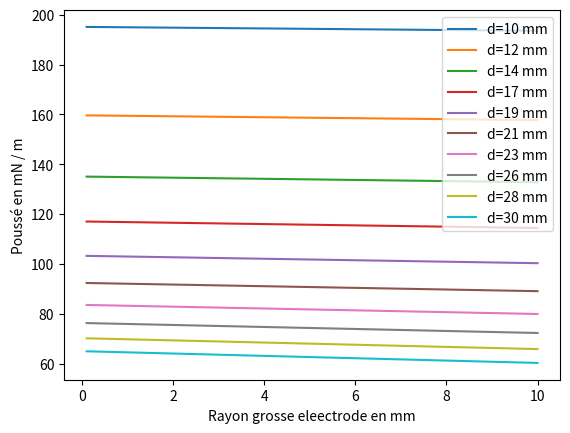

Here is the Python script that generated this plot:

import numpy as np
import matplotlib.pyplot as plt

R_petit = 50*10**-6 # rayon fil

R_grand = np.linspace(10**-4,10**-2,1000 ) # Rayon tube

eps0=8.85*10**(-12) 

d=np.linspace(10**-2,3*10**-2,10) #distance entre electrode
C=[] #capa
e=[] # energie
V=20*10**3 # tension
L = 1 # longueur tubes et fils

# for i in range(len(R_grand)):
#     C.append( (2*np.pi*eps0) / ( np.log( (d-R_grand[i])*(d-R_petit) / (R_petit*R_grand[i])  ))) 
#     e.append( 0.5*C[i]*V**2)
    
# plt.plot(R_grand,C)
# plt.legend(['Capacité en fonction du Rayon'])
# plt.show()

# plt.plot(R_grand,e)
# plt.legend(['énergie en fonction du Rayon'])
# plt.show()



### Force :
Cd = 1 #coef trainé
mub = 2 * 10 ** -4 #mobilité ion
A = 2 * 10**-23 #surface transversale electron
I = 1*10 **-3
V = 20 * 10**3
phi0 = 6 *10**3
eps0=8.85*10**-12


##variable de test
beta = 1

##

cte = I*Cd/mub
FD=[]
FEHD=[]
S_grand=np.pi*R_grand*L
Legend=[]

for i in range(len(d)):
    fd=[]
    fehd=[]
    lc=0
    for j in range(len(R_grand)):
        lc= 10 + (d[i]-10)*beta
        
        fd.append( cte * S_grand[j]*d[i] )
        fehd.append( (9*eps0*d[i]*(V - phi0)**2 ) / (8*lc**2))
        
    FD.append(fd)
    FEHD.append(fehd)
    plt.plot(R_grand*10**3,(np.array(fehd) - np.array(fd))*10**3 )
    
    Legend.append('d={:.0f} mm'.format(d[i]*10**3))

plt.legend(Legend)
plt.xlabel('Rayon grosse eleectrode en mm')
plt.ylabel('Poussé en mN / m')

plt.show()
